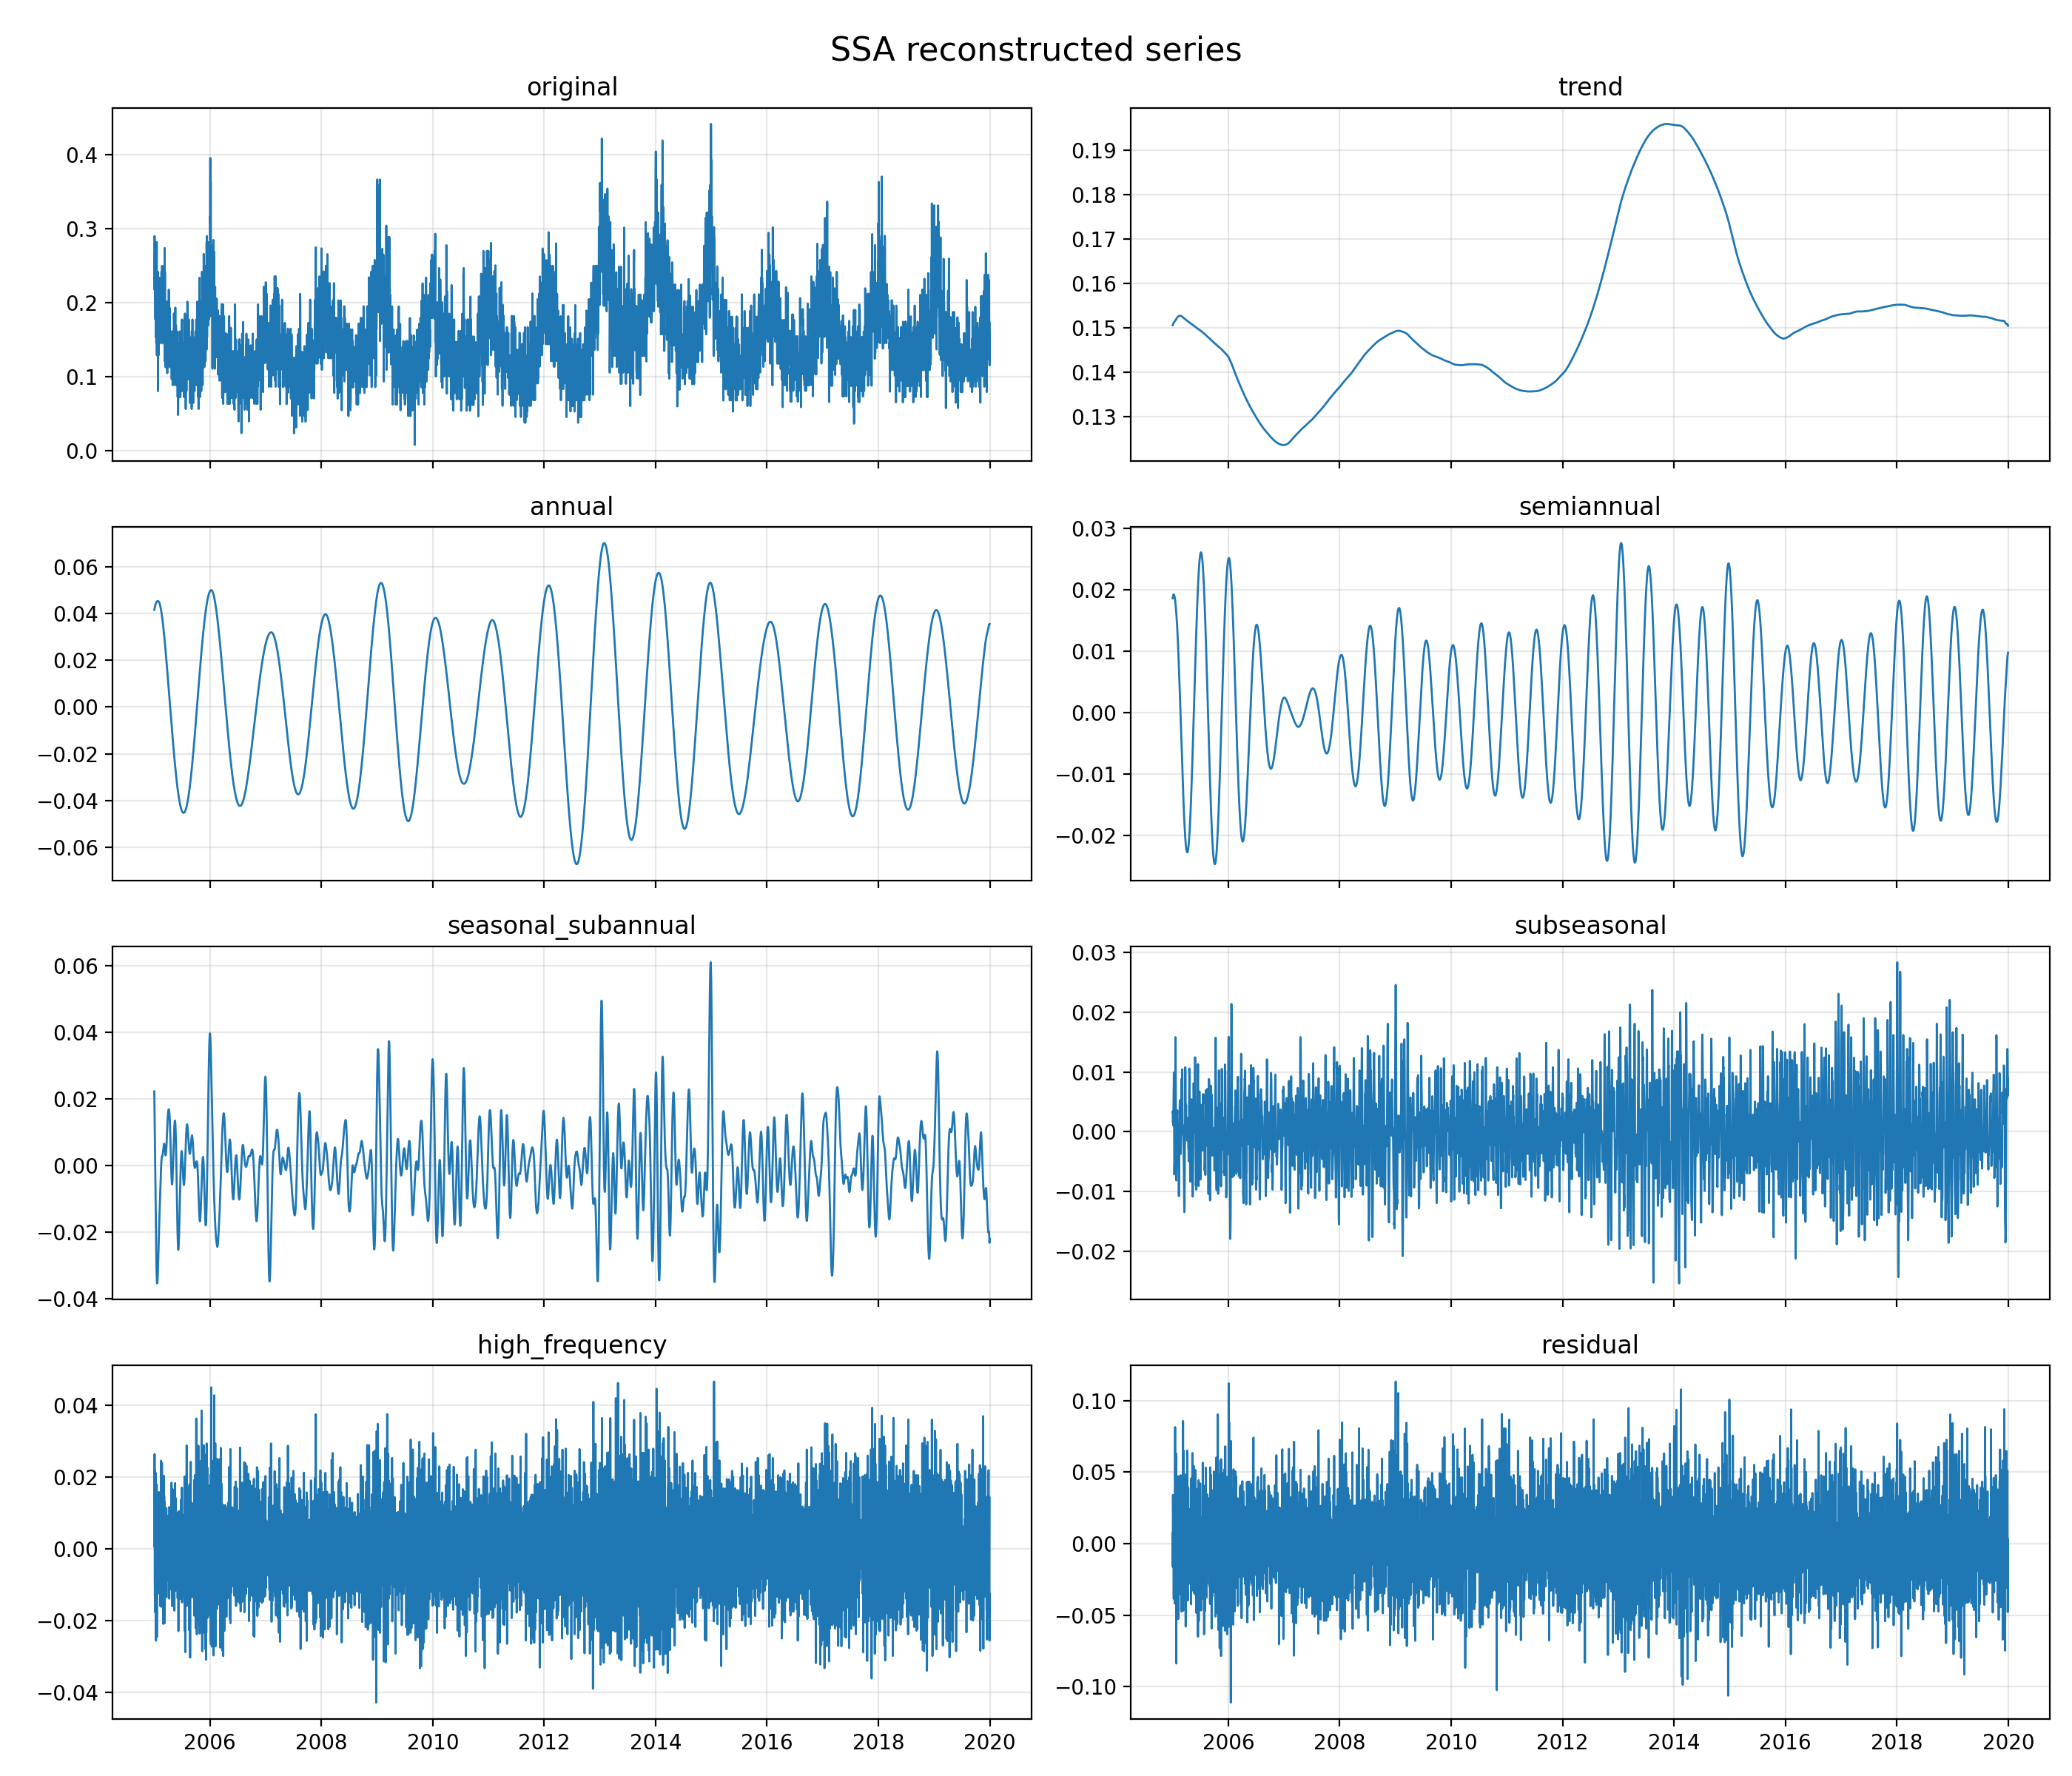

Source data for this figure (header and first rows):
date, original, annual, high_frequency, seasonal_subannual, semiannual, subseasonal, trend, reconstructed_without_noise, residual
2005-01-01, 0.2658, 0.04149, 0.02193, 0.02235, 0.01857, 0.003247, 0.1506, 0.2582, 0.007607
2005-01-02, 0.2175, 0.04183, 0.0005946, 0.01854, 0.01872, 0.003436, 0.1507, 0.2338, -0.01633
2005-01-03, 0.29, 0.04222, 0.02647, 0.01614, 0.0189, 0.001429, 0.1508, 0.256, 0.03402
2005-01-04, 0.2417, 0.04263, -0.00798, 0.01249, 0.01907, 0.003419, 0.1509, 0.2206, 0.0211
2005-01-05, 0.2336, 0.0429, -0.01319, 0.00841, 0.01912, 0.001045, 0.151, 0.2093, 0.02432
2005-01-06, 0.2336, 0.04308, 0.02179, 0.00444, 0.0191, 0.003012, 0.151, 0.2424, -0.008834
2005-01-07, 0.1933, 0.04333, -0.01768, 0.0002634, 0.01914, 0.004145, 0.1511, 0.2003, -0.00696
2005-01-08, 0.1772, 0.04358, -0.001448, -0.004124, 0.01916, 0.007543, 0.1512, 0.2159, -0.03864
2005-01-09, 0.2658, 0.04381, 0.02127, -0.008248, 0.01917, 0.009927, 0.1512, 0.2372, 0.02869
2005-01-10, 0.2256, 0.04401, -0.005634, -0.01266, 0.01913, 0.005925, 0.1513, 0.202, 0.02351
2005-01-11, 0.1772, 0.04419, 0.0108, -0.01735, 0.01906, -0.001262, 0.1513, 0.2068, -0.02953
2005-01-12, 0.1531, 0.04435, -0.02559, -0.02146, 0.01896, -0.007157, 0.1514, 0.1605, -0.007422
2005-01-13, 0.2175, 0.04452, 0.00366, -0.02451, 0.01888, -0.005554, 0.1514, 0.1884, 0.02907
2005-01-14, 0.145, 0.04465, 0.004894, -0.02765, 0.01876, -0.0053, 0.1515, 0.1868, -0.04184
2005-01-15, 0.1611, 0.04478, 0.0007948, -0.03023, 0.01863, -0.004942, 0.1515, 0.1806, -0.01947
2005-01-16, 0.1692, 0.0449, -0.0004135, -0.03195, 0.01848, -0.004371, 0.1516, 0.1782, -0.009073
2005-01-17, 0.2819, 0.045, 0.01802, -0.03325, 0.01831, 0.0007765, 0.1517, 0.2005, 0.08144
2005-01-18, 0.1289, 0.04503, -0.02456, -0.0348, 0.01806, 0.008366, 0.1517, 0.1638, -0.03489
2005-01-19, 0.2014, 0.04509, 0.008179, -0.0353, 0.01782, 0.01583, 0.1517, 0.2033, -0.001942
2005-01-20, 0.1933, 0.04513, 0.01409, -0.03522, 0.01757, 0.01507, 0.1518, 0.2084, -0.01508
2005-01-21, 0.2256, 0.04517, -0.002519, -0.03497, 0.01731, 0.009475, 0.1518, 0.1863, 0.03927
2005-01-22, 0.2014, 0.0452, 0.009848, -0.03449, 0.01703, 0.003159, 0.1519, 0.1926, 0.008781
2005-01-23, 0.1369, 0.04522, -0.01257, -0.03362, 0.01673, -0.00395, 0.1519, 0.1637, -0.02678
2005-01-24, 0.2417, 0.04525, 0.004461, -0.0324, 0.01643, -0.006984, 0.152, 0.1787, 0.06294
2005-01-25, 0.08056, 0.04525, -0.009594, -0.03128, 0.01608, -0.008171, 0.152, 0.1643, -0.08377
2005-01-26, 0.2094, 0.04524, -0.00448, -0.02953, 0.01574, -0.006021, 0.1521, 0.173, 0.0364
2005-01-27, 0.1531, 0.0452, -0.001442, -0.02768, 0.01536, -0.004527, 0.1522, 0.1791, -0.02601
2005-01-28, 0.1933, 0.04515, -0.002759, -0.02597, 0.01497, -0.0001584, 0.1522, 0.1834, 0.009902
2005-01-29, 0.1289, 0.04508, -0.01061, -0.02444, 0.01455, 0.003231, 0.1523, 0.1801, -0.05118
2005-01-30, 0.2256, 0.04502, 0.00328, -0.02257, 0.01413, 0.002899, 0.1523, 0.1951, 0.03048
2005-01-31, 0.1692, 0.04493, 0.01587, -0.02089, 0.01368, 0.003577, 0.1524, 0.2095, -0.04037
2005-02-01, 0.2014, 0.04482, -0.005256, -0.01941, 0.01321, 0.0004402, 0.1524, 0.1862, 0.01517
2005-02-02, 0.2336, 0.04468, -0.004854, -0.01783, 0.01272, -0.0006892, 0.1525, 0.1865, 0.04713
2005-02-03, 0.2336, 0.04451, 0.00947, -0.01624, 0.01218, 0.001072, 0.1525, 0.2035, 0.03012
2005-02-04, 0.1772, 0.04432, -0.002285, -0.01496, 0.01163, -0.001639, 0.1525, 0.1896, -0.01236
2005-02-05, 0.1933, 0.04412, -0.006566, -0.0137, 0.01106, -0.004601, 0.1526, 0.1829, 0.01048
2005-02-06, 0.145, 0.0439, 0.007027, -0.01224, 0.01047, -0.00406, 0.1526, 0.1977, -0.05268
2005-02-07, 0.1853, 0.04366, 0.008949, -0.01073, 0.00987, -0.003239, 0.1526, 0.2011, -0.01584
2005-02-08, 0.1933, 0.04341, -0.01269, -0.009394, 0.009251, -0.002996, 0.1526, 0.1802, 0.01312
2005-02-09, 0.1611, 0.04314, 0.01557, -0.007839, 0.008618, -0.004215, 0.1527, 0.2079, -0.04682
2005-02-10, 0.2175, 0.04286, -0.01596, -0.006154, 0.007973, -0.01072, 0.1527, 0.1707, 0.04682
2005-02-11, 0.2256, 0.04256, -0.006495, -0.004738, 0.007312, -0.0108, 0.1527, 0.1805, 0.04503
2005-02-12, 0.1772, 0.04223, 0.002151, -0.003486, 0.006632, -0.006745, 0.1527, 0.1935, -0.01627
2005-02-13, 0.1772, 0.04189, -0.008743, -0.002117, 0.005942, -0.003878, 0.1527, 0.1858, -0.008591
2005-02-14, 0.2094, 0.04153, 0.02462, -0.0009012, 0.005241, 0.001159, 0.1527, 0.2244, -0.01494
2005-02-15, 0.2175, 0.04116, -0.001315, 1.2073132586778827e-05, 0.00453, 0.003295, 0.1527, 0.2004, 0.01708
2005-02-16, 0.1933, 0.04077, -0.01615, 0.0008615, 0.003808, 0.004456, 0.1528, 0.1865, 0.006837
2005-02-17, 0.2417, 0.04036, 0.0003065, 0.001662, 0.003077, 0.005273, 0.1528, 0.2034, 0.03823
2005-02-18, 0.1611, 0.03994, -0.005266, 0.002067, 0.002331, 0.004576, 0.1528, 0.1964, -0.03529
2005-02-19, 0.1772, 0.03949, -0.001953, 0.00235, 0.00158, 0.00305, 0.1528, 0.1973, -0.02005
2005-02-20, 0.2175, 0.03903, 0.02403, 0.002746, 0.0008246, 0.000479, 0.1528, 0.2199, -0.002359
2005-02-21, 0.2497, 0.03856, 0.009607, 0.002955, 5.966936019805198e-05, -0.002075, 0.1527, 0.2019, 0.04788
2005-02-22, 0.145, 0.03806, -0.01538, 0.002868, -0.0007134, -0.003745, 0.1527, 0.1738, -0.02882
2005-02-23, 0.1933, 0.03756, -0.005931, 0.003026, -0.001484, -0.002921, 0.1527, 0.183, 0.01036
2005-02-24, 0.1933, 0.03703, -0.008534, 0.003345, -0.002258, -0.0002855, 0.1527, 0.182, 0.01132
2005-02-25, 0.1933, 0.03649, 0.005974, 0.003532, -0.003035, 0.002327, 0.1527, 0.198, -0.004654
2005-02-26, 0.1933, 0.03594, 0.0004087, 0.003748, -0.003809, 0.003178, 0.1527, 0.1921, 0.00119
2005-02-27, 0.1692, 0.03537, 0.006395, 0.004152, -0.004585, 0.006736, 0.1527, 0.2007, -0.03156
2005-02-28, 0.1611, 0.03479, 0.01315, 0.00455, -0.005359, 0.008852, 0.1526, 0.2086, -0.04751
2005-03-01, 0.1772, 0.03419, -0.02092, 0.004869, -0.006125, 0.006365, 0.1526, 0.171, 0.006221
... 5,418 more rows
